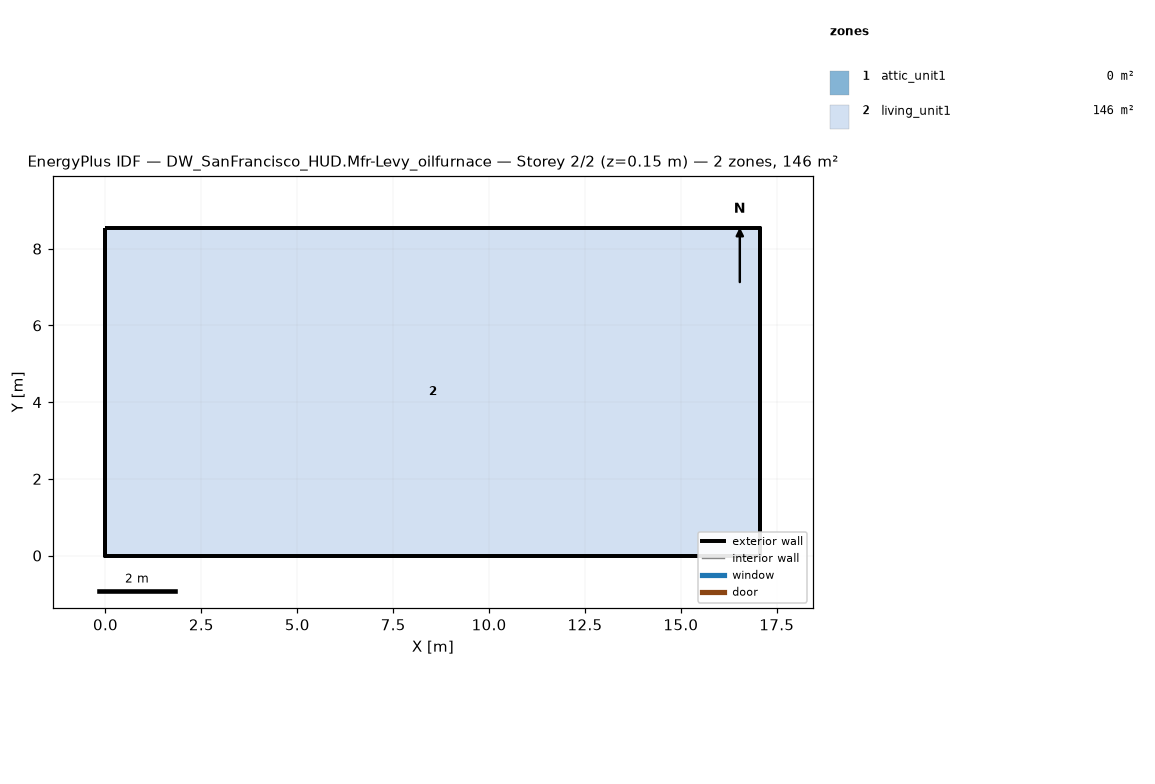
=== STOREY PLAN SPEC (per zone: floor XY polygon, exterior-wall plan segments, windows/doors) ===
zone 1: attic_unit1  (0.0 m²)
  exterior wall: (17.07, 0.00) – (17.07, 8.54) – (17.07, 4.27)  [12.8 m]
  exterior wall: (0.00, 8.54) – (0.00, 0.00) – (0.00, 4.27)  [12.8 m]
zone 2: living_unit1  (145.7 m²)
  floor: (0.00, 0.00) (0.00, 8.54) (17.07, 8.54) (17.07, 0.00)
  exterior wall: (0.00, 0.00) – (17.07, 0.00)  [17.1 m]
  exterior wall: (17.07, 0.00) – (17.07, 8.54)  [8.5 m]
  exterior wall: (17.07, 8.54) – (0.00, 8.54)  [17.1 m]
  exterior wall: (0.00, 8.54) – (0.00, 0.00)  [8.5 m]

=== DERIVED (storey summary) ===
Building: DW_SanFrancisco_HUD.Mfr-Levy_oilfurnace
Storey: 2 of 2  (floor level z = 0.15 m)
Storey gross floor area: 145.7 m²
Zones on this storey: 2
  - attic_unit1: floor 0.0 m²; exterior wall 25.6 m (5.7 m²); WWR 0.0%
  - living_unit1: floor 145.7 m²; exterior wall 51.2 m (117.1 m²); WWR 0.0%
Zone adjacency: (none detected)